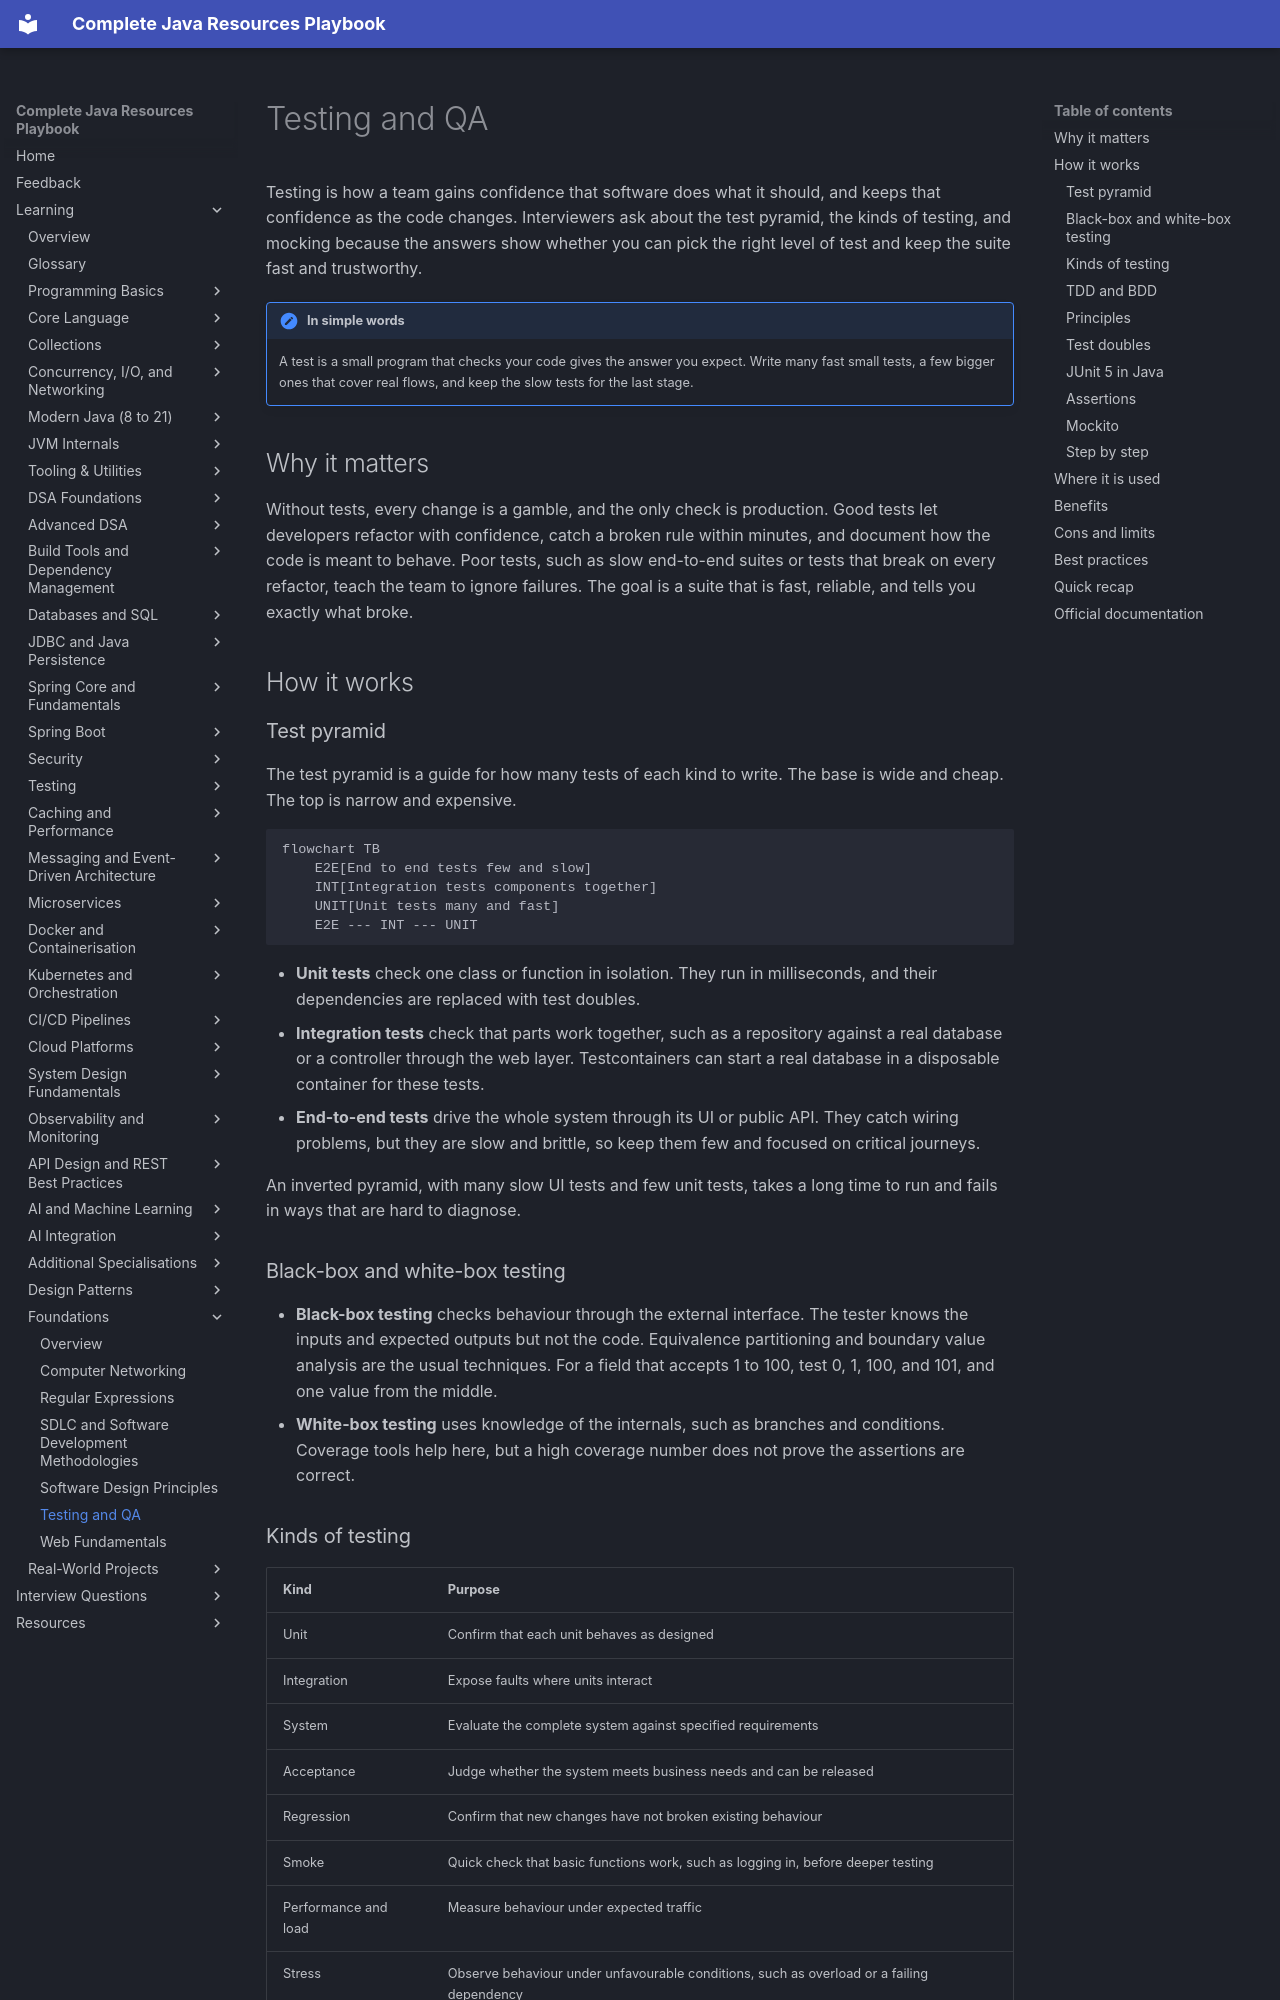

repository: AthiraMohan14/Complete-Java-Resource-PlayBook · page: learning/foundations/testing-and-qa/index.html · generator: mkdocs

# Testing and QA

Testing is how a team gains confidence that software does what it should, and keeps that confidence as the code changes. Interviewers ask about the test pyramid, the kinds of testing, and mocking because the answers show whether you can pick the right level of test and keep the suite fast and trustworthy.

!!! note "In simple words"
    A test is a small program that checks your code gives the answer you expect. Write many fast small tests, a few bigger ones that cover real flows, and keep the slow tests for the last stage.

## Why it matters

Without tests, every change is a gamble, and the only check is production. Good tests let developers refactor with confidence, catch a broken rule within minutes, and document how the code is meant to behave. Poor tests, such as slow end-to-end suites or tests that break on every refactor, teach the team to ignore failures. The goal is a suite that is fast, reliable, and tells you exactly what broke.

## How it works

### Test pyramid

The test pyramid is a guide for how many tests of each kind to write. The base is wide and cheap. The top is narrow and expensive.

```mermaid
flowchart TB
    E2E[End to end tests few and slow]
    INT[Integration tests components together]
    UNIT[Unit tests many and fast]
    E2E --- INT --- UNIT
```

- **Unit tests** check one class or function in isolation. They run in milliseconds, and their dependencies are replaced with test doubles.
- **Integration tests** check that parts work together, such as a repository against a real database or a controller through the web layer. Testcontainers can start a real database in a disposable container for these tests.
- **End-to-end tests** drive the whole system through its UI or public API. They catch wiring problems, but they are slow and brittle, so keep them few and focused on critical journeys.

An inverted pyramid, with many slow UI tests and few unit tests, takes a long time to run and fails in ways that are hard to diagnose.

### Black-box and white-box testing

- **Black-box testing** checks behaviour through the external interface. The tester knows the inputs and expected outputs but not the code. Equivalence partitioning and boundary value analysis are the usual techniques. For a field that accepts 1 to 100, test 0, 1, 100, and 101, and one value from the middle.
- **White-box testing** uses knowledge of the internals, such as branches and conditions. Coverage tools help here, but a high coverage number does not prove the assertions are correct.
